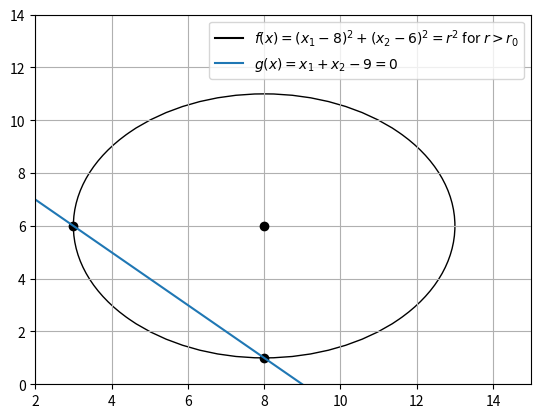

Source code (Python): (Note: this script raises an exception after producing the figure.)
import matplotlib.pyplot as plt
import numpy as np 

fig, ax = plt.subplots()

plt.plot(0,0,color='black',label="$f(x)= (x_1-8)^2 + (x_2-6)^2 = r^2$ for $r>r_0$")
# r = np.arange(0,5,0.25)
# for rad in r:
c = plt.Circle((8,6),5,fill=False)
ax.add_artist(c)
ax.set_xlim([2,15])
ax.set_ylim([0,14])
plt.plot(8,6,'o',color = 'black')
plt.plot(8,1,'o',color='black')
plt.plot(3,6,'o',color='black')
plt.plot([0,9],[9,0],label="$g(x)= x_1 + x_2 -9 = 0$")
plt.legend(loc='best')
plt.grid()
plt.savefig('../figs/3.1.pdf')
plt.show()
